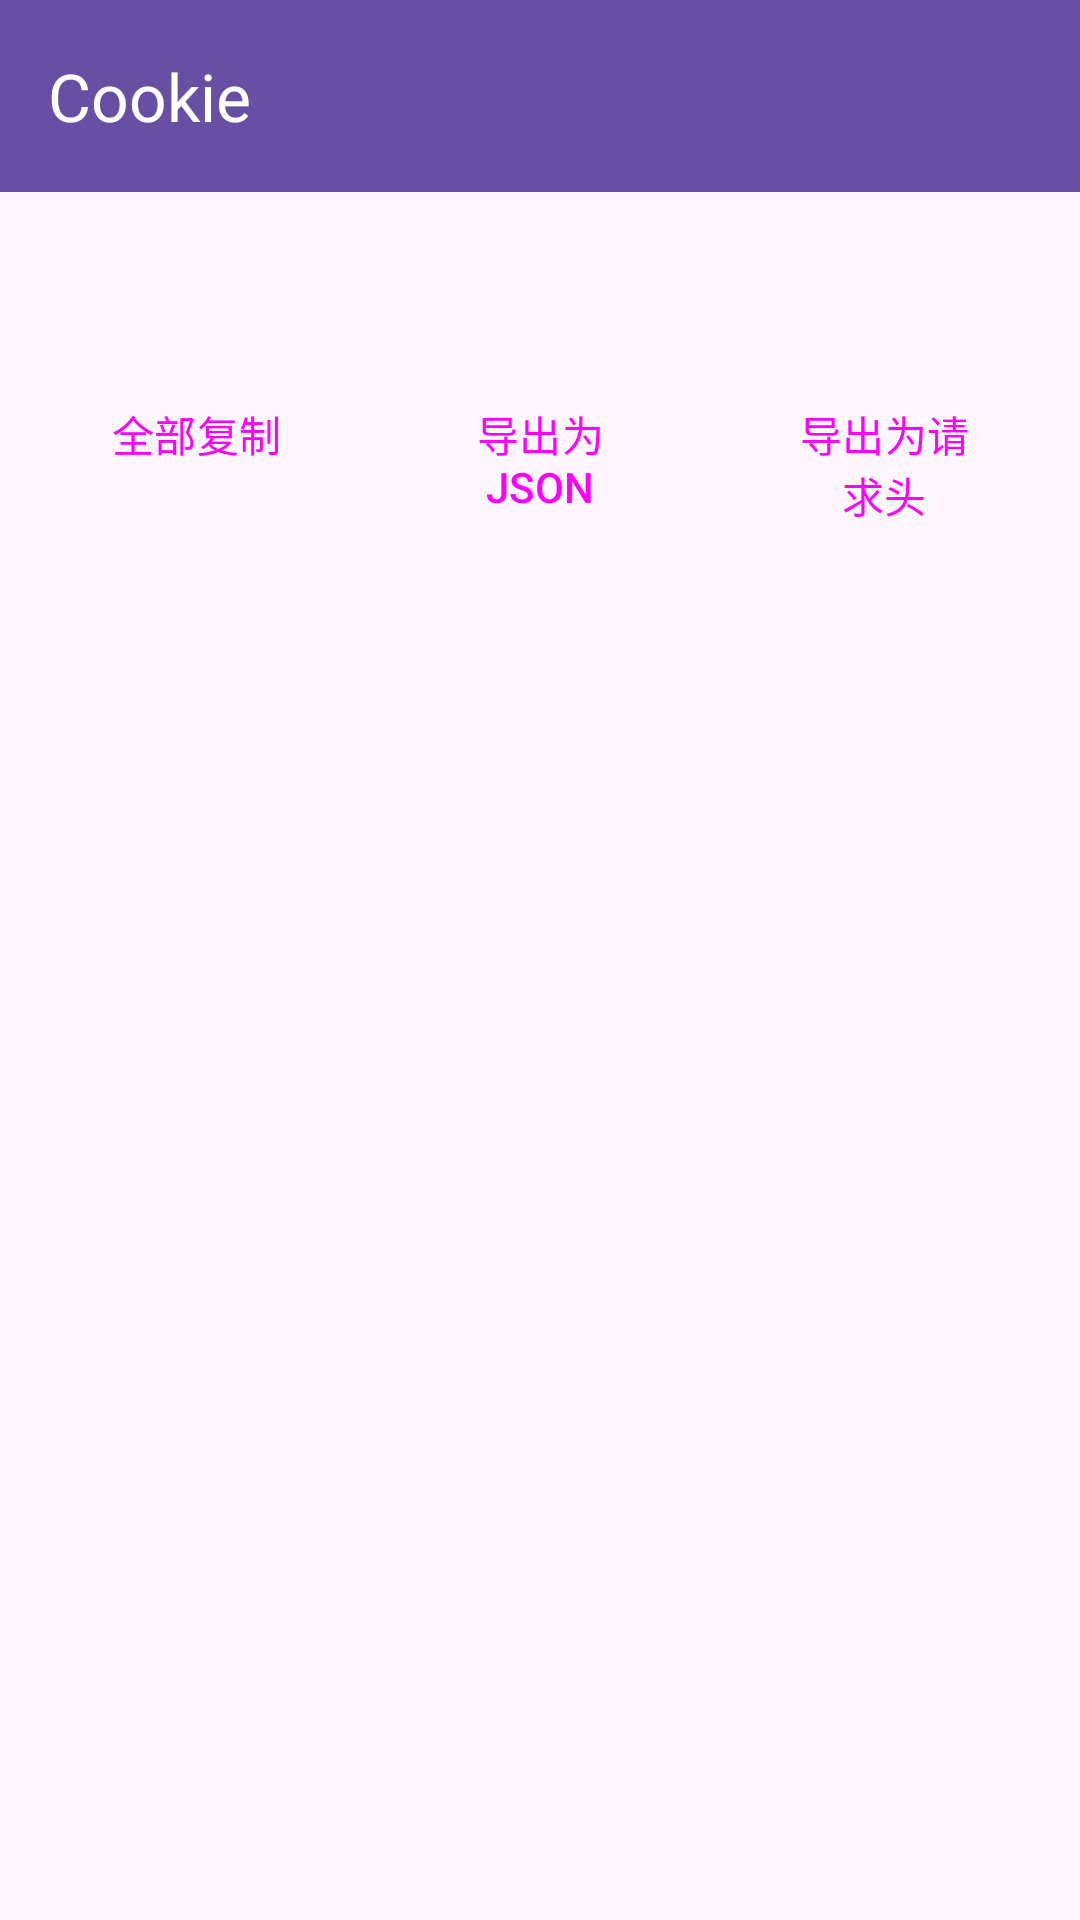

Here is an Android app screen rendered from its layout file. Give the layout XML and the strings, colors and styles it references.
<!-- AndroidManifest.xml: application theme Theme.CookieVibeViewer -->
<!-- res/layout/activity_cookie.xml -->
<?xml version="1.0" encoding="utf-8"?>
<LinearLayout xmlns:android="http://schemas.android.com/apk/res/android"
    android:layout_width="match_parent"
    android:layout_height="match_parent"
    android:orientation="vertical">

    <com.google.android.material.appbar.MaterialToolbar
        android:id="@+id/toolbar"
        android:layout_width="match_parent"
        android:layout_height="?attr/actionBarSize"
        android:background="?attr/colorPrimary"
        app:title="@string/title_cookies"
        app:titleTextColor="?attr/colorOnPrimary"
        app:navigationIcon="@drawable/ic_arrow_back"
        xmlns:app="http://schemas.android.com/apk/res-auto" />

    <LinearLayout
        android:layout_width="match_parent"
        android:layout_height="wrap_content"
        android:orientation="vertical"
        android:padding="12dp">

        <TextView
            android:id="@+id/tvUrl"
            android:layout_width="match_parent"
            android:layout_height="wrap_content"
            android:textSize="12sp"
            android:textIsSelectable="true"
            android:maxLines="2"
            android:ellipsize="end" />

        <TextView
            android:id="@+id/tvCount"
            android:layout_width="match_parent"
            android:layout_height="wrap_content"
            android:textSize="12sp"
            android:layout_marginTop="4dp" />

        <LinearLayout
            android:layout_width="match_parent"
            android:layout_height="wrap_content"
            android:orientation="horizontal"
            android:layout_marginTop="8dp">

            <Button
                android:id="@+id/btnCopyAll"
                style="?attr/materialButtonOutlinedStyle"
                android:layout_width="0dp"
                android:layout_height="wrap_content"
                android:layout_weight="1"
                android:text="@string/action_copy_all" />

            <Space android:layout_width="8dp" android:layout_height="wrap_content"/>

            <Button
                android:id="@+id/btnExportJson"
                style="?attr/materialButtonOutlinedStyle"
                android:layout_width="0dp"
                android:layout_height="wrap_content"
                android:layout_weight="1"
                android:text="@string/action_export_json" />

            <Space android:layout_width="8dp" android:layout_height="wrap_content"/>

            <Button
                android:id="@+id/btnExportHeader"
                style="?attr/materialButtonOutlinedStyle"
                android:layout_width="0dp"
                android:layout_height="wrap_content"
                android:layout_weight="1"
                android:text="@string/action_export_header" />
        </LinearLayout>
    </LinearLayout>

    <androidx.recyclerview.widget.RecyclerView
        android:id="@+id/rvCookies"
        android:layout_width="match_parent"
        android:layout_height="0dp"
        android:layout_weight="1"
        android:paddingHorizontal="8dp"
        android:paddingBottom="8dp"
        android:clipToPadding="false"
        xmlns:app="http://schemas.android.com/apk/res-auto" />
</LinearLayout>
<!-- resources referenced by this layout -->
<resources>
  <string name="action_copy_all">全部复制</string>
  <string name="action_export_header">导出为请求头</string>
  <string name="action_export_json">导出为 JSON</string>
  <string name="title_cookies">Cookie</string>
  <style name="Theme.CookieVibeViewer" parent="Theme.Material3.DayNight.NoActionBar">
          <item name="colorPrimary">@color/md_primary</item>
          <item name="colorOnPrimary">@color/md_on_primary</item>
          <item name="colorPrimaryContainer">@color/md_primary_container</item>
          <item name="colorOnPrimaryContainer">@color/md_on_primary_container</item>
          <item name="android:statusBarColor" tools:targetApi="l">?attr/colorPrimary</item>
          <item name="android:windowLightStatusBar" tools:targetApi="m">false</item>
          <item name="preferenceTheme">@style/PreferenceThemeOverlay</item>
      </style>
  <color name="md_primary">#FF6750A4</color>
  <color name="md_on_primary">#FFFFFFFF</color>
  <color name="md_primary_container">#FFEADDFF</color>
  <color name="md_on_primary_container">#FF21005D</color>
</resources>
